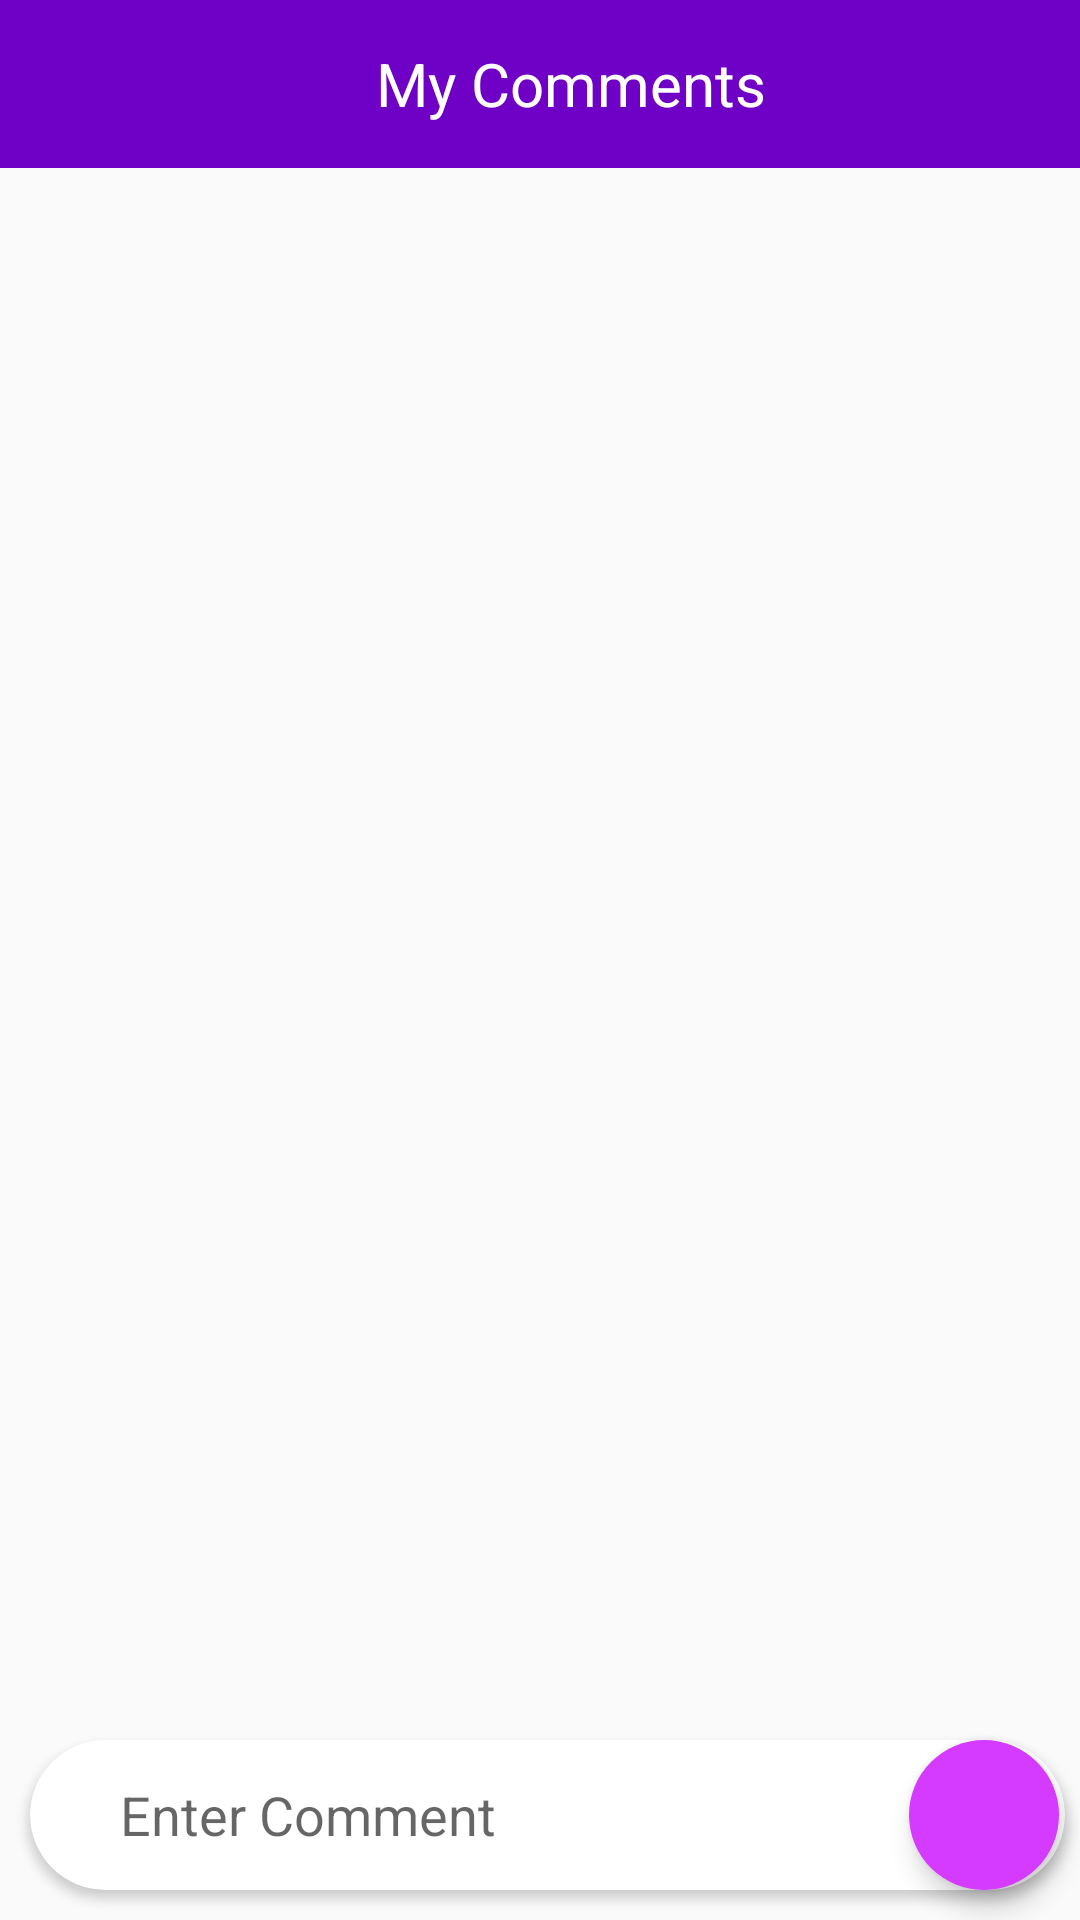

Here is an Android app screen rendered from its layout file. Give the layout XML and the strings, colors and styles it references.
<!-- AndroidManifest.xml: application theme AppTheme -->
<!-- res/layout/activity_comments.xml -->
<?xml version="1.0" encoding="utf-8"?>
<RelativeLayout
    xmlns:android="http://schemas.android.com/apk/res/android"
    xmlns:app="http://schemas.android.com/apk/res-auto"
    xmlns:tools="http://schemas.android.com/tools"
    android:layout_width="match_parent"
    android:layout_height="match_parent"
    tools:context=".CommentsActivity">


    <androidx.appcompat.widget.Toolbar
        android:id="@+id/CommentToolbarID"
        android:background="@drawable/background"
        android:layout_width="match_parent"
        android:layout_height="wrap_content">

        <RelativeLayout
            android:layout_width="match_parent"
            android:layout_height="wrap_content">


            <RelativeLayout
                android:layout_centerHorizontal="true"
                android:layout_width="wrap_content"
                android:layout_height="wrap_content">



                <TextView
                    android:layout_toRightOf="@+id/myimage"
                    android:layout_marginLeft="5dp"
                    android:layout_width="wrap_content"
                    android:layout_height="wrap_content"
                    android:textSize="20sp"
                    android:text="My Comments"
                    android:textColor="@android:color/white"
                    />

            </RelativeLayout>




        </RelativeLayout>


    </androidx.appcompat.widget.Toolbar>


    <androidx.recyclerview.widget.RecyclerView
        android:id="@+id/CommentRecylearViewID"
        android:layout_below="@+id/CommentToolbarID"
        android:layout_width="match_parent"
        android:layout_above="@+id/one"
        android:layout_height="match_parent">


    </androidx.recyclerview.widget.RecyclerView>

    <RelativeLayout
        android:id="@+id/one"
        android:layout_alignParentBottom="true"
        android:layout_width="match_parent"
        android:layout_height="70dp">


        <androidx.cardview.widget.CardView
            android:layout_toLeftOf="@+id/SendButtonID"
            android:layout_width="match_parent"
            android:layout_marginRight="5dp"
            android:elevation="5dp"
            android:layout_centerVertical="true"
            app:cardCornerRadius="25dp"
            android:layout_marginLeft="10dp"
            android:layout_height="50dp">




            <EditText
                android:id="@+id/CommentsTextID"
                android:background="@drawable/white_background"
                android:layout_width="match_parent"
                android:layout_height="wrap_content"
                android:layout_marginRight="20dp"
                android:inputType="text"
                android:hint="Enter Comment"
                android:layout_marginLeft="20dp"
                android:layout_gravity="center_vertical"
                android:padding="10dp"
                />

        </androidx.cardview.widget.CardView>


        <ImageButton
            android:id="@+id/CommentsSendID"
            android:layout_width="50dp"
            android:src="@drawable/send_icon"
            android:elevation="5dp"
            android:layout_marginRight="7dp"
            android:layout_height="50dp"
            android:layout_centerVertical="true"
            android:background="@drawable/send_design"
            android:layout_alignParentRight="true"
            />


    </RelativeLayout>

</RelativeLayout>
<!-- resources referenced by this layout -->
<resources>
  <!-- drawable background (drawable) -->
  <?xml version="1.0" encoding="utf-8"?>
  <shape xmlns:android="http://schemas.android.com/apk/res/android">
  
  
      <gradient
  
          android:startColor="#6f00c5"
          android:endColor="#6f00c5"
  
          ></gradient>
  
  
  </shape>
  <!-- drawable send_design (drawable) -->
  <?xml version="1.0" encoding="utf-8"?>
  <shape xmlns:android="http://schemas.android.com/apk/res/android">
  
      <solid android:color="@color/colorAccent"/>
      <size android:height="50dp" android:width="50dp"/>
      <corners android:radius="50dp"/>
  
  </shape>
  <!-- drawable white_background (drawable) -->
  <?xml version="1.0" encoding="utf-8"?>
  <shape xmlns:android="http://schemas.android.com/apk/res/android">
  
      <stroke android:width="0dp" android:color="#fff"/>
  
  
  
  </shape>
  <style name="AppTheme" parent="Theme.AppCompat.Light.NoActionBar">
          
          <item name="colorPrimary">@color/colorPrimary</item>
          <item name="colorPrimaryDark">@color/colorPrimaryDark</item>
          <item name="colorAccent">@color/colorAccent</item>
      </style>
  <color name="colorAccent">#D53BFF</color>
  <color name="colorPrimary">#6f00c5</color>
  <color name="colorPrimaryDark">#6f00c5</color>
</resources>
